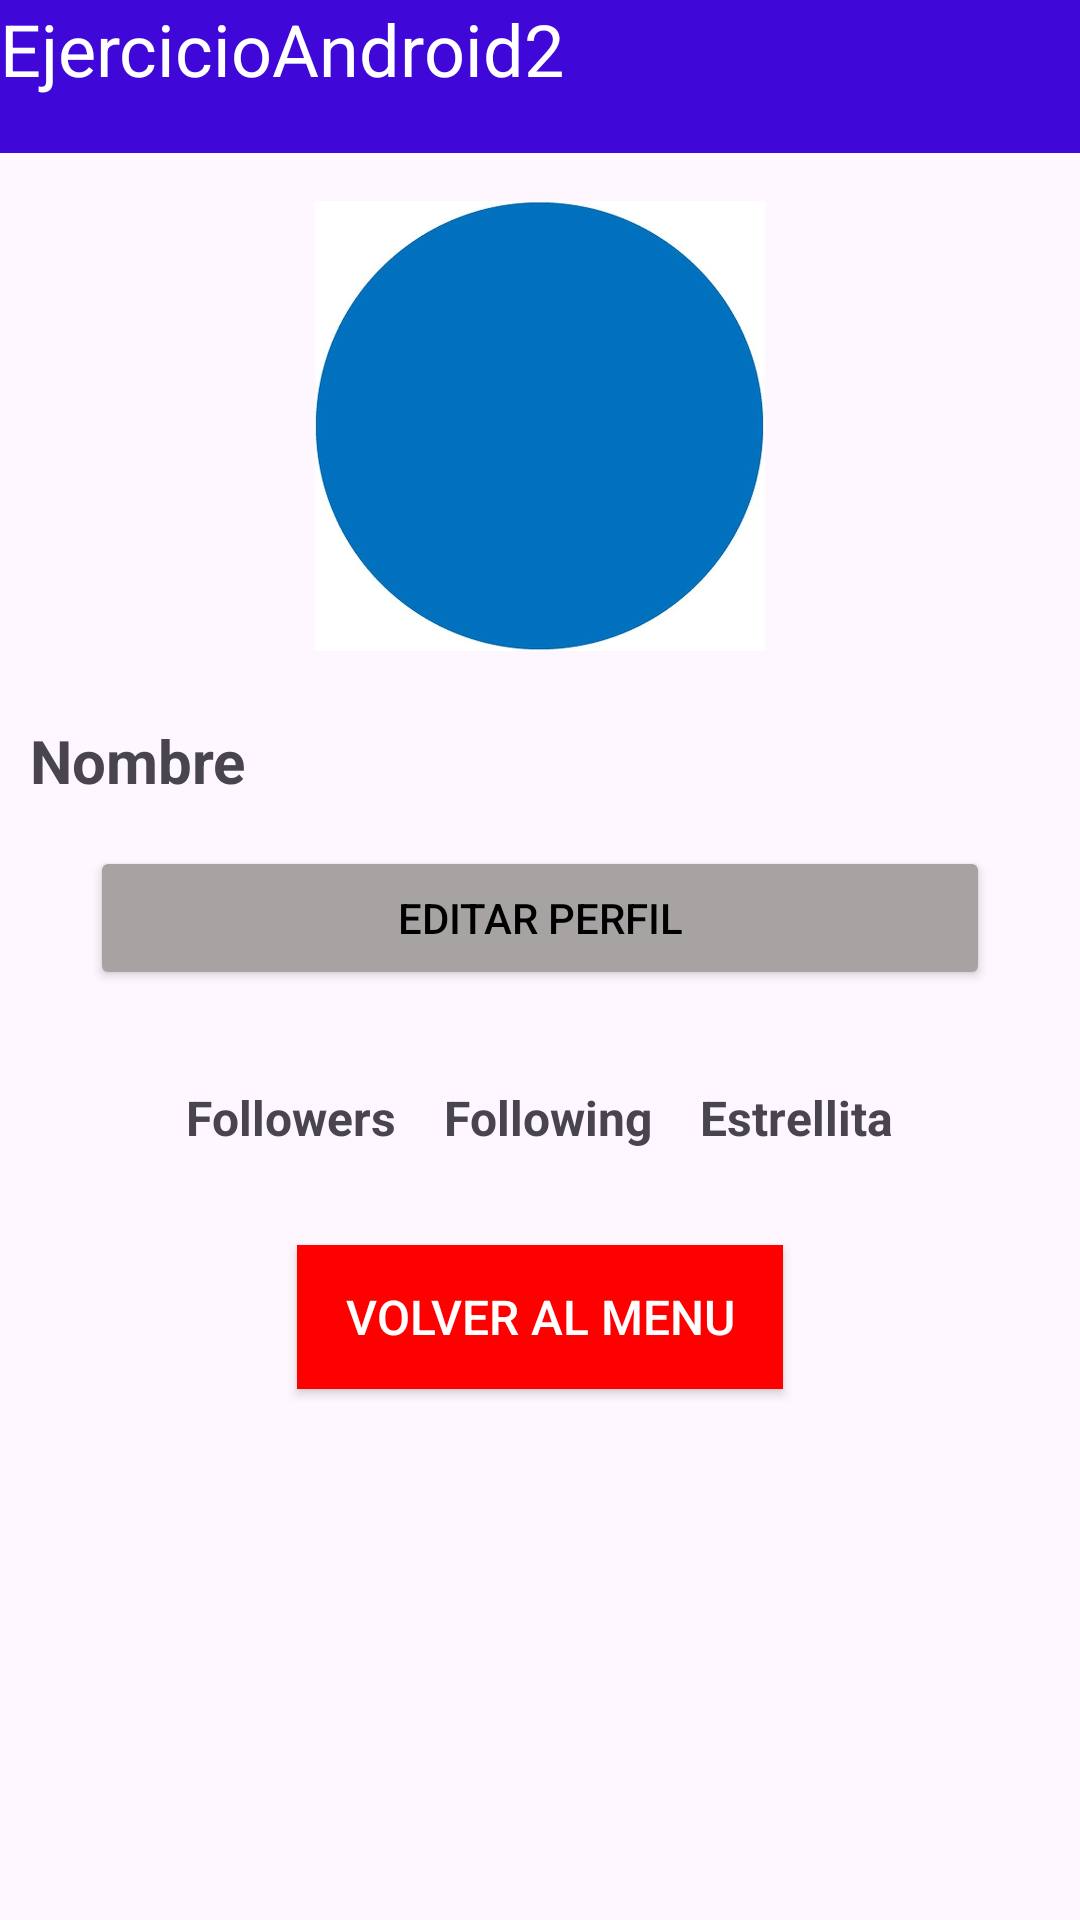

This screen was rendered from an Android layout file. Write that file and the resources it references.
<!-- AndroidManifest.xml: application theme Theme.Task_06_1 -->
<!-- res/layout/activity_ejercicio1_linear.xml -->
<LinearLayout xmlns:android="http://schemas.android.com/apk/res/android"
    xmlns:app="http://schemas.android.com/apk/res-auto"
    xmlns:tools="http://schemas.android.com/tools"
    android:layout_width="match_parent"
    android:layout_height="match_parent"
    android:orientation="vertical">


    <TextView
        android:layout_width="match_parent"
        android:layout_height="51dp"
        android:background="#4008D8"
        android:text="EjercicioAndroid2"
        android:textColor="#FFFFFF"
        android:textSize="24sp" />

    <ImageView
        android:id="@+id/imagen"
        android:layout_width="150dp"
        android:layout_height="150dp"
        android:layout_gravity="center_horizontal"
        android:layout_marginTop="16dp"
        android:layout_marginBottom="8dp"
        android:scaleType="centerCrop"
        android:src="@drawable/azul" />


    <TextView
        android:id="@+id/nombre"
        android:layout_width="204dp"
        android:layout_height="wrap_content"
        android:layout_gravity="left"
        android:layout_marginLeft="10dp"
        android:layout_marginTop="15dp"
        android:layout_marginRight="10dp"
        android:layout_marginBottom="15dp"
        android:text="Nombre"
        android:textSize="20sp"
        android:textStyle="bold" />

    


    <Button
        android:id="@+id/editar_perfil"
        android:layout_width="300dp"
        android:layout_height="wrap_content"
        android:layout_gravity="center_horizontal"
        android:backgroundTint="#A8A3A3"
        android:shadowColor="#433E3E"
        android:text="Editar perfil"
        android:elevation="@dimen/cardview_default_elevation"
        android:textColor="@color/black"
        android:radius="0dp"
    />


    <LinearLayout
        android:layout_width="match_parent"
        android:layout_height="69dp"
        android:gravity="center"
        android:orientation="horizontal"
        android:paddingTop="16dp">

        <TextView
            android:id="@+id/followers"
            android:layout_width="wrap_content"
            android:layout_height="wrap_content"
            android:layout_marginEnd="16dp"
            android:text="Followers"
            android:textSize="16sp"
            android:textStyle="bold" />

        <TextView
            android:id="@+id/following"
            android:layout_width="wrap_content"
            android:layout_height="wrap_content"
            android:layout_marginEnd="16dp"
            android:text="Following"
            android:textSize="16sp"
            android:textStyle="bold" />

        <TextView
            android:id="@+id/estrellita"
            android:layout_width="wrap_content"
            android:layout_height="wrap_content"
            android:text="Estrellita"
            android:textSize="16sp"
            android:textStyle="bold" />

    </LinearLayout>

    <Button
        android:id="@+id/btnVolver"
        android:layout_width="wrap_content"
        android:layout_height="wrap_content"
        android:layout_gravity="center_horizontal"
        android:layout_marginTop="16dp"
        android:background="@drawable/boton"
        android:paddingStart="16dp"
        android:paddingEnd="16dp"
        android:text="Volver al menu"
        android:textColor="#FFFFFF"
        android:textSize="16sp" />


</LinearLayout>
<!-- resources referenced by this layout -->
<resources>
  <!-- drawable azul: jpg bitmap (drawable, 13814 bytes) -->
  <!-- drawable boton (drawable) -->
  <shape xmlns:android="http://schemas.android.com/apk/res/android">
      <solid android:color="#FF0000" />
      <corners android:radius="0dp" />
  </shape>
  <style name="Theme.Task_06_1" parent="Base.Theme.Task_06_1" />
  <style name="Base.Theme.Task_06_1" parent="Theme.Material3.DayNight.NoActionBar">
          
          
      </style>
  <!-- not gathered from this repository: default colours our renderer supplied (Android Studio template values) -->
  <color name="black">#FF000000</color>
</resources>
